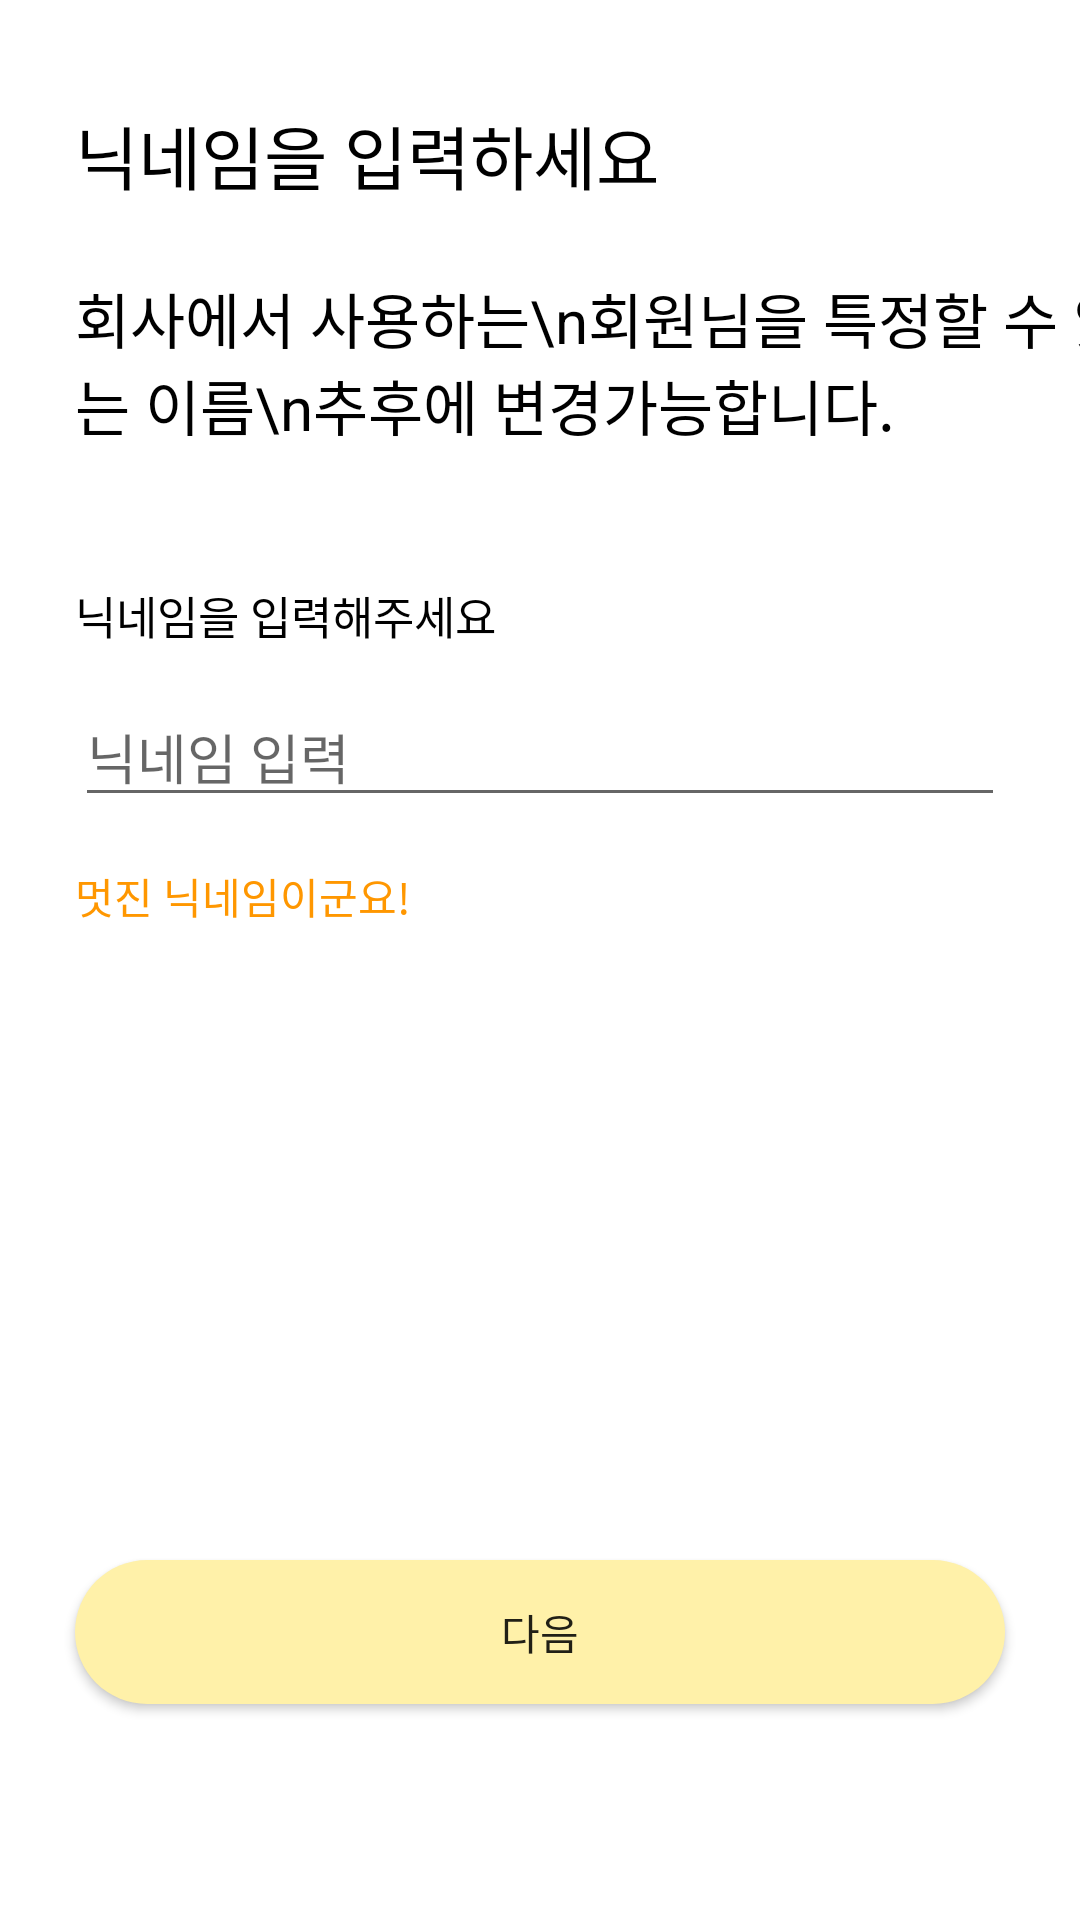

Produce the Android XML layout that renders to this screen, including the resource entries it uses.
<!-- AndroidManifest.xml: application theme Theme.Team17 -->
<!-- res/layout/fragment_sign_up_nickname.xml -->
<?xml version="1.0" encoding="utf-8"?>
<layout xmlns:android="http://schemas.android.com/apk/res/android"
    xmlns:app="http://schemas.android.com/apk/res-auto"
    xmlns:tools="http://schemas.android.com/tools">

    <data>

    </data>

    <androidx.constraintlayout.widget.ConstraintLayout
        android:id="@+id/frameLayout"
        android:layout_width="match_parent"
        android:layout_height="match_parent"
        tools:context=".presentation.view.user.SignUpNicknameFragment">

        <TextView
            android:id="@+id/tv_nickname_title1"
            android:layout_width="wrap_content"
            android:layout_height="wrap_content"
            android:layout_marginStart="25dp"
            android:layout_marginTop="35dp"
            android:text="닉네임"
            android:textAppearance="@font/lato_bold"
            android:textColor="@color/black"
            android:textSize="23sp"
            app:layout_constraintStart_toStartOf="parent"
            app:layout_constraintTop_toTopOf="parent" />

        <TextView
            android:id="@+id/tv_nickname_title2"
            android:layout_width="wrap_content"
            android:layout_height="wrap_content"
            android:text="을 입력하세요"
            android:textAppearance="@font/lato_medium"
            android:textColor="@color/black"
            android:textSize="23sp"
            app:layout_constraintStart_toEndOf="@id/tv_nickname_title1"
            app:layout_constraintTop_toBottomOf="@id/tv_nickname_title1"
            app:layout_constraintTop_toTopOf="@id/tv_nickname_title1" />

        <TextView
            android:id="@+id/tv_nickname_subtitle"
            android:layout_width="wrap_content"
            android:layout_height="wrap_content"
            android:layout_marginTop="23dp"
            android:text="회사에서 사용하는\n회원님을 특정할 수 있는 이름\n추후에 변경가능합니다."
            android:textAppearance="@font/lato_medium"
            android:textSize="20sp"
            app:layout_constraintStart_toStartOf="@id/tv_nickname_title1"
            app:layout_constraintTop_toBottomOf="@id/tv_nickname_title1" />

        <TextView
            android:id="@+id/tv_nickname_msg"
            android:layout_width="wrap_content"
            android:layout_height="wrap_content"
            android:layout_marginTop="45dp"
            android:text="닉네임을 입력해주세요"
            android:textAppearance="@font/lato_medium"
            android:textSize="15sp"
            app:layout_constraintStart_toStartOf="@id/tv_nickname_subtitle"
            app:layout_constraintTop_toBottomOf="@id/tv_nickname_subtitle" />

        <EditText
            android:id="@+id/et_nickname"
            android:layout_width="match_parent"
            android:layout_height="wrap_content"
            android:layout_marginHorizontal="25dp"
            android:layout_marginTop="13dp"
            android:hint="닉네임 입력"
            app:layout_constraintTop_toBottomOf="@id/tv_nickname_msg" />

        <TextView
            android:layout_width="wrap_content"
            android:layout_height="wrap_content"
            android:layout_marginTop="16dp"
            android:text="멋진 닉네임이군요!"
            android:textColor="#FF9700"
            app:layout_constraintStart_toStartOf="@id/et_nickname"
            app:layout_constraintTop_toBottomOf="@id/et_nickname" />

        <androidx.appcompat.widget.AppCompatButton
            android:id="@+id/btn_next"
            android:layout_width="match_parent"
            android:layout_height="wrap_content"
            android:layout_marginHorizontal="25dp"
            android:layout_marginBottom="72dp"
            android:background="@drawable/rectangle_fill_yellow_radius_50"
            android:text="다음"
            app:layout_constraintBottom_toBottomOf="parent" />

    </androidx.constraintlayout.widget.ConstraintLayout>
</layout>
<!-- resources referenced by this layout -->
<resources>
  <color name="black">#FF000000</color>
  <!-- drawable rectangle_fill_yellow_radius_50 (drawable) -->
  <?xml version="1.0" encoding="utf-8"?>
  <shape xmlns:android="http://schemas.android.com/apk/res/android"
      android:shape="rectangle">
      <solid android:color="@color/main" />
      <corners android:radius="50dp" />
  </shape>
  <style name="Theme.Team17" parent="Theme.MaterialComponents.DayNight.NoActionBar">
          
          <item name="colorPrimary">@color/white</item>
          <item name="colorPrimaryVariant">@color/white</item>
          <item name="colorOnPrimary">@color/white</item>
          
          <item name="colorSecondary">@color/teal_200</item>
          <item name="colorSecondaryVariant">@color/teal_700</item>
          <item name="colorOnSecondary">@color/black</item>
          
          <item name="windowNoTitle">true</item>
          
          <item name="android:statusBarColor">@color/white</item>
          <item name="android:windowLightStatusBar">true</item>
          
          <item name="android:includeFontPadding">false</item>
          <item name="android:overScrollMode">never</item>
      </style>
  <color name="main">#FFF1A9</color>
  <color name="white">#FFFCFCFC</color>
  <color name="teal_200">#FF03DAC5</color>
  <color name="teal_700">#FF018786</color>
</resources>
